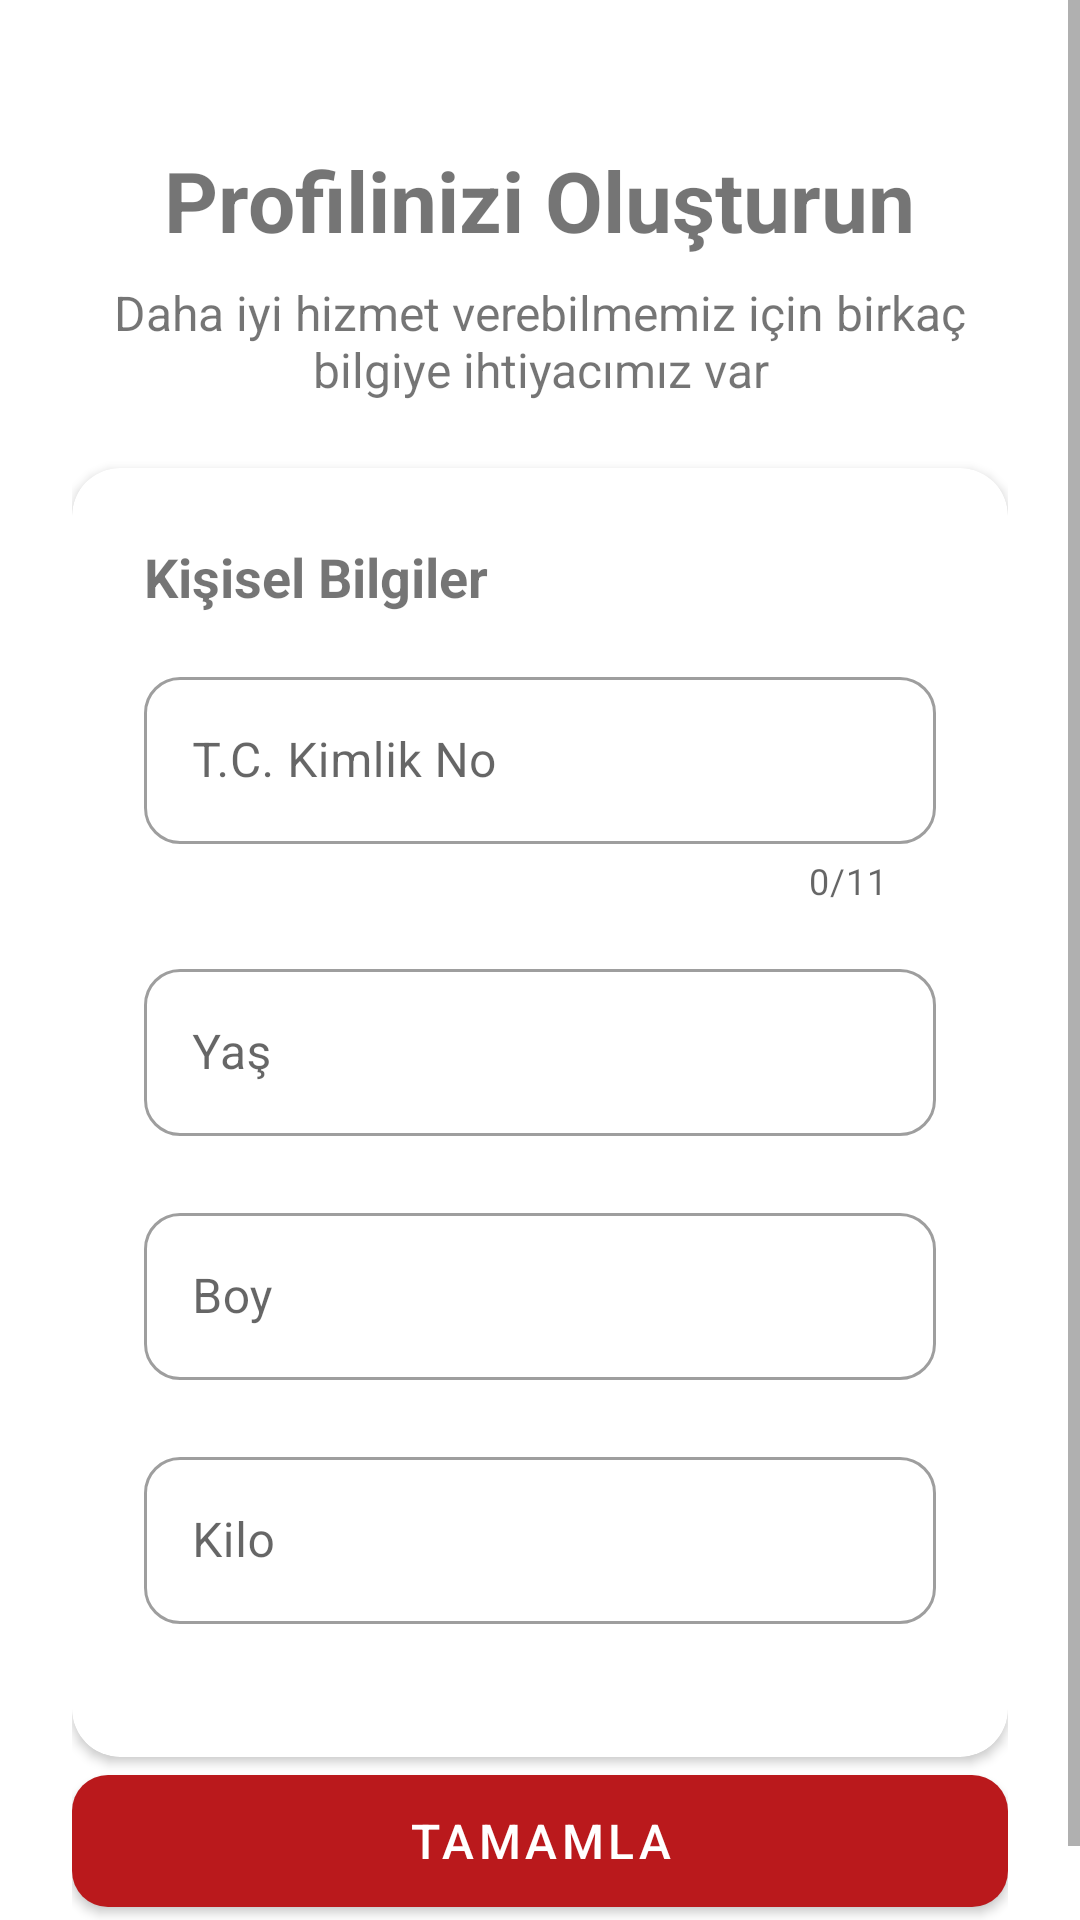

Android layout source for this screen:
<!-- AndroidManifest.xml: application theme Theme.Ectrack.NoActionBar -->
<!-- res/layout/activity_patient_setup.xml -->
<?xml version="1.0" encoding="utf-8"?>
<ScrollView xmlns:android="http://schemas.android.com/apk/res/android"
    xmlns:app="http://schemas.android.com/apk/res-auto"
    android:layout_width="match_parent"
    android:layout_height="match_parent"
    android:fillViewport="true">

    <LinearLayout
        android:layout_width="match_parent"
        android:layout_height="wrap_content"
        android:orientation="vertical"
        android:padding="24dp">



        <TextView
            android:layout_width="wrap_content"
            android:layout_height="wrap_content"
            android:layout_gravity="center"
            android:layout_marginTop="24dp"
            android:text="Profilinizi Oluşturun"
            android:textSize="28sp"
            android:textStyle="bold" />

        <TextView
            android:layout_width="wrap_content"
            android:layout_height="wrap_content"
            android:layout_gravity="center"
            android:layout_marginTop="8dp"
            android:gravity="center"
            android:text="Daha iyi hizmet verebilmemiz için birkaç bilgiye ihtiyacımız var"
            android:textSize="16sp" />

        <com.google.android.material.card.MaterialCardView
            android:layout_width="match_parent"
            android:layout_height="wrap_content"
            android:layout_marginTop="22dp"
            app:cardCornerRadius="16dp"
            app:cardElevation="2dp">

            <LinearLayout
                android:layout_width="match_parent"
                android:layout_height="wrap_content"
                android:orientation="vertical"
                android:padding="24dp">

                <TextView
                    android:layout_width="wrap_content"
                    android:layout_height="wrap_content"
                    android:text="Kişisel Bilgiler"
                    android:textSize="18sp"
                    android:textStyle="bold" />

                <com.google.android.material.textfield.TextInputLayout
                    android:id="@+id/identityNumberLayout"
                    style="@style/Widget.MaterialComponents.TextInputLayout.OutlinedBox"
                    android:layout_width="match_parent"
                    android:layout_height="wrap_content"
                    android:layout_marginTop="16dp"
                    android:hint="T.C. Kimlik No"
                    app:boxCornerRadiusBottomEnd="12dp"
                    app:boxCornerRadiusBottomStart="12dp"
                    app:boxCornerRadiusTopEnd="12dp"
                    app:boxCornerRadiusTopStart="12dp"
                    app:errorEnabled="true"
                    app:counterEnabled="true"
                    app:counterMaxLength="11">

                    <com.google.android.material.textfield.TextInputEditText
                        android:id="@+id/identityNumberInput"
                        android:layout_width="match_parent"
                        android:layout_height="wrap_content"
                        android:inputType="number"
                        android:maxLength="11" />
                </com.google.android.material.textfield.TextInputLayout>

                <com.google.android.material.textfield.TextInputLayout
                    android:id="@+id/ageLayout"
                    style="@style/Widget.MaterialComponents.TextInputLayout.OutlinedBox"
                    android:layout_width="match_parent"
                    android:layout_height="wrap_content"
                    android:layout_marginTop="16dp"
                    android:hint="Yaş"
                    app:boxCornerRadiusBottomEnd="12dp"
                    app:boxCornerRadiusBottomStart="12dp"
                    app:boxCornerRadiusTopEnd="12dp"
                    app:boxCornerRadiusTopStart="12dp"
                    app:errorEnabled="true"
                    app:suffixText="yaş">

                    <com.google.android.material.textfield.TextInputEditText
                        android:id="@+id/ageInput"
                        android:layout_width="match_parent"
                        android:layout_height="wrap_content"
                        android:inputType="number"
                        android:maxLines="1" />
                </com.google.android.material.textfield.TextInputLayout>

                <com.google.android.material.textfield.TextInputLayout
                    android:id="@+id/heightLayout"
                    style="@style/Widget.MaterialComponents.TextInputLayout.OutlinedBox"
                    android:layout_width="match_parent"
                    android:layout_height="wrap_content"
                    android:hint="Boy"
                    app:boxCornerRadiusBottomEnd="12dp"
                    app:boxCornerRadiusBottomStart="12dp"
                    app:boxCornerRadiusTopEnd="12dp"
                    app:boxCornerRadiusTopStart="12dp"
                    app:errorEnabled="true"
                    app:suffixText="cm">

                    <com.google.android.material.textfield.TextInputEditText
                        android:id="@+id/heightInput"
                        android:layout_width="match_parent"
                        android:layout_height="wrap_content"
                        android:inputType="number"
                        android:maxLines="1" />
                </com.google.android.material.textfield.TextInputLayout>

                <com.google.android.material.textfield.TextInputLayout
                    android:id="@+id/weightLayout"
                    style="@style/Widget.MaterialComponents.TextInputLayout.OutlinedBox"
                    android:layout_width="match_parent"
                    android:layout_height="wrap_content"
                    android:hint="Kilo"
                    app:boxCornerRadiusBottomEnd="12dp"
                    app:boxCornerRadiusBottomStart="12dp"
                    app:boxCornerRadiusTopEnd="12dp"
                    app:boxCornerRadiusTopStart="12dp"
                    app:errorEnabled="true"
                    app:suffixText="kg">

                    <com.google.android.material.textfield.TextInputEditText
                        android:id="@+id/weightInput"
                        android:layout_width="match_parent"
                        android:layout_height="wrap_content"
                        android:inputType="numberDecimal"
                        android:maxLines="1" />
                </com.google.android.material.textfield.TextInputLayout>



            </LinearLayout>

        </com.google.android.material.card.MaterialCardView>
        <Space
            android:layout_width="match_parent"
            android:layout_height="0dp"
            android:layout_weight="1" />
        <com.google.android.material.button.MaterialButton
            android:id="@+id/completeButton"
            android:layout_width="match_parent"
            android:layout_height="56dp"
            android:text="Tamamla"
            android:textSize="16sp"
            app:cornerRadius="12dp"
            app:layout_constraintBottom_toBottomOf="parent"
            app:layout_constraintEnd_toEndOf="parent"
            app:layout_constraintStart_toStartOf="parent"/>



    </LinearLayout>
</ScrollView>
<!-- resources referenced by this layout -->
<resources>
  <style name="Theme.Ectrack.NoActionBar" parent="Theme.Ectrack">
          <item name="windowActionBar">false</item>
          <item name="windowNoTitle">true</item>
      </style>
  <style name="Theme.Ectrack" parent="Theme.MaterialComponents.DayNight.DarkActionBar">
          <item name="windowActionBar">false</item>
          <item name="windowNoTitle">true</item>
          <item name="colorPrimary">@color/purple_500</item>
          <item name="colorPrimaryVariant">@color/purple_700</item>
          <item name="colorOnPrimary">@color/white</item>
          <item name="colorSecondary">@color/teal_200</item>
          <item name="colorSecondaryVariant">@color/teal_700</item>
          <item name="colorOnSecondary">@color/black</item>
          <item name="android:statusBarColor">?attr/colorPrimaryVariant</item>
      </style>
  <color name="purple_500">#BA191C</color>
  <color name="purple_700">#BA191C</color>
  <color name="white">#FFFFFFFF</color>
  <color name="teal_200">#D55C30</color>
  <color name="teal_700">#3057D5</color>
  <color name="black">#FF000000</color>
</resources>
